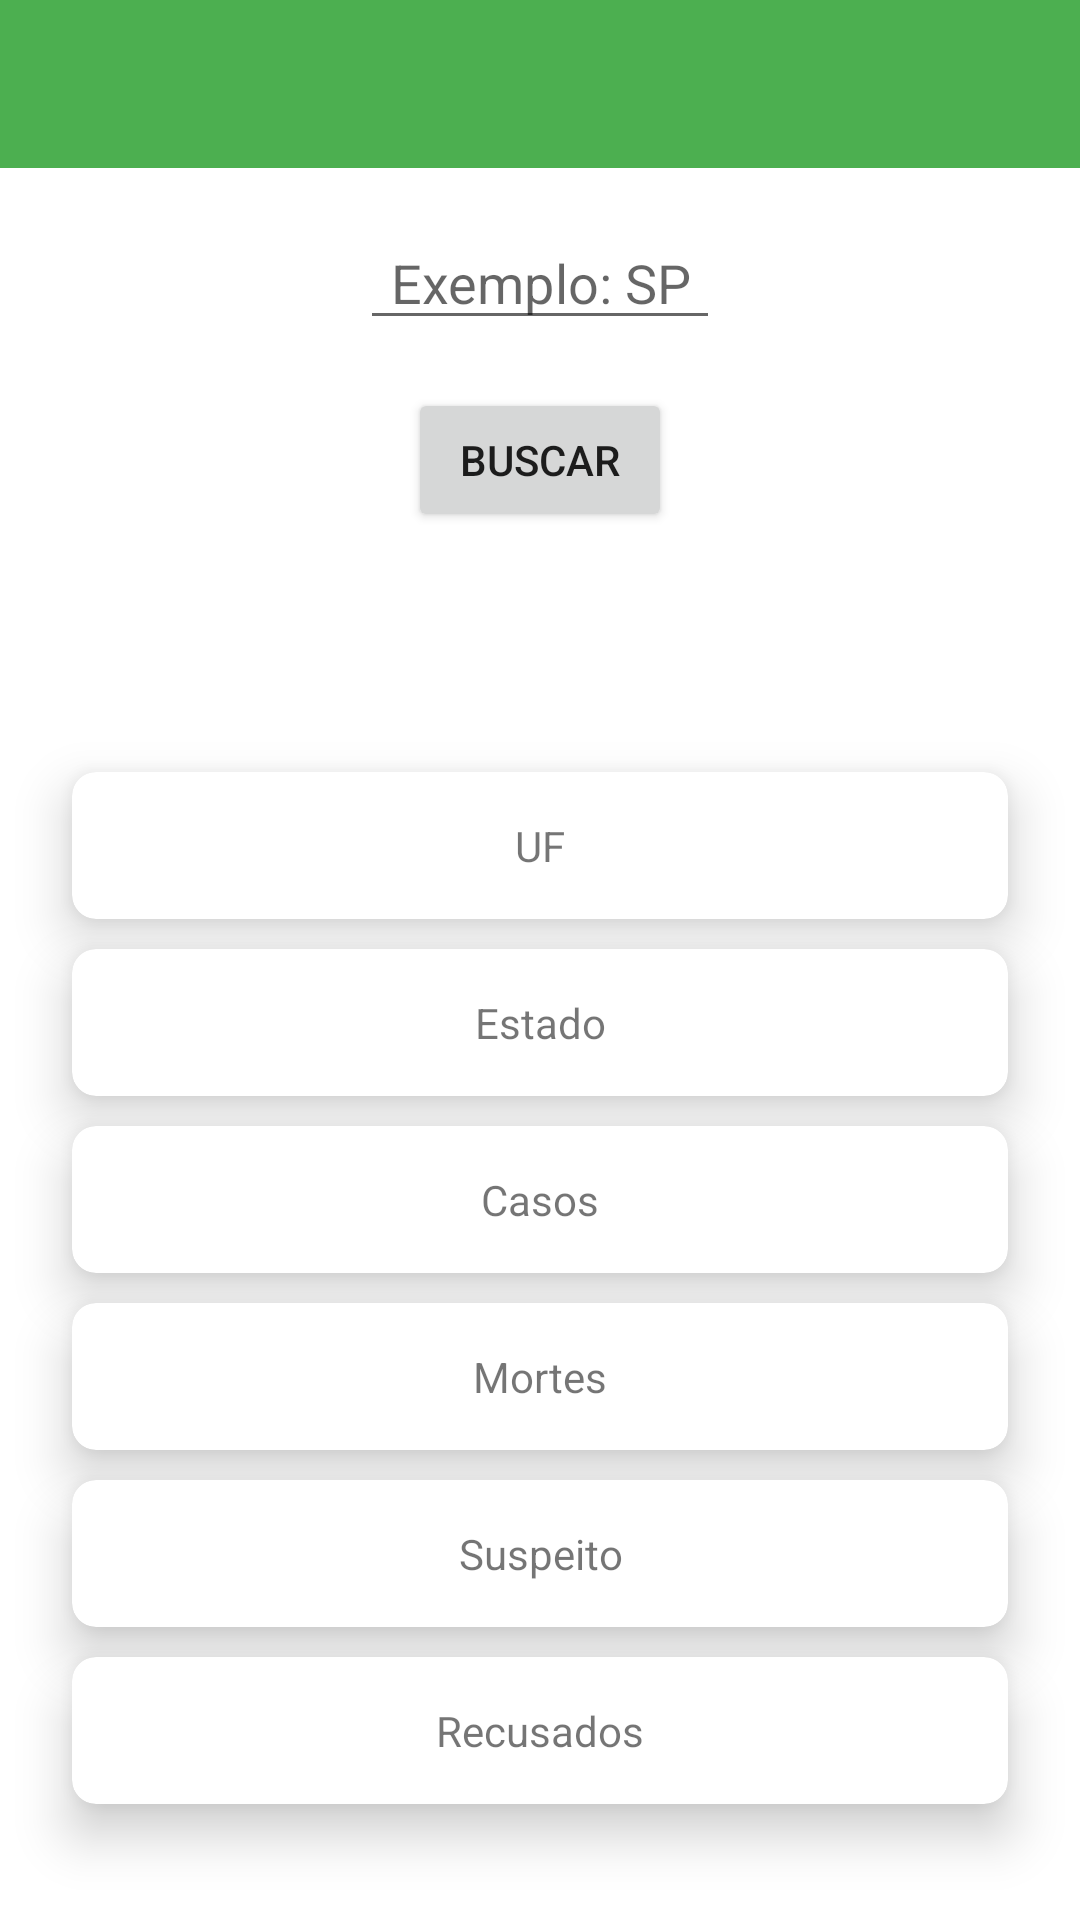

Here is an Android app screen rendered from its layout file. Give the layout XML and the strings, colors and styles it references.
<!-- AndroidManifest.xml: application theme Theme.StatusCovid19 -->
<!-- res/layout/activity_estados.xml -->
<?xml version="1.0" encoding="utf-8"?>
<LinearLayout
    xmlns:android="http://schemas.android.com/apk/res/android"
    xmlns:app="http://schemas.android.com/apk/res-auto"
    xmlns:tools="http://schemas.android.com/tools"
    android:layout_width="match_parent"
    android:layout_height="match_parent"
    tools:context=".EstadosActivity"
    android:orientation="vertical" >

    <include
        android:id="@+id/toolbar"
        layout="@layout/toolbar"
        app:layout_constraintEnd_toEndOf="parent"
        app:layout_constraintStart_toStartOf="parent"
        app:layout_constraintTop_toTopOf="parent" />

   <LinearLayout
       android:layout_width="match_parent"
       android:layout_height="match_parent"
       android:orientation="vertical"
       android:layout_gravity="center"
       android:gravity="center">

       <EditText
           android:id="@+id/edit_sigla_pesquisa"
           android:layout_width="120sp"
           android:layout_height="wrap_content"
           android:layout_marginTop="16dp"
           android:textAlignment="center"
           android:ems="10"
           android:maxLength="2"
           android:hint="Exemplo: SP"
           android:inputType="text"
           app:layout_constraintEnd_toEndOf="parent"
           app:layout_constraintStart_toStartOf="parent"
           app:layout_constraintTop_toTopOf="parent" />

       <Button
           android:id="@+id/button_pesquisa"
           android:layout_width="wrap_content"
           android:layout_height="wrap_content"
           android:layout_marginTop="16dp"
           android:text="Buscar"
           app:layout_constraintEnd_toEndOf="parent"
           app:layout_constraintHorizontal_bias="0.498"
           app:layout_constraintStart_toStartOf="parent"
           app:layout_constraintTop_toBottomOf="@+id/edit_sigla_pesquisa" />

       <androidx.cardview.widget.CardView
           android:id="@+id/cw_uf"
           android:layout_width="match_parent"
           android:layout_height="wrap_content"
           android:layout_marginRight="24dp"
           android:layout_marginLeft="24dp"
           android:layout_marginTop="80dp"
           app:cardElevation="10dp"
           app:cardCornerRadius="8dp"
           >


           <TextView
               android:id="@+id/tv_uf_state"
               android:layout_width="match_parent"
               android:layout_height="wrap_content"
               android:padding="15dp"
               android:text="UF"
               android:textAlignment="center" />

       </androidx.cardview.widget.CardView>

       <androidx.cardview.widget.CardView
           android:id="@+id/cw_state"
           android:layout_width="match_parent"
           android:layout_height="wrap_content"
           android:layout_marginRight="24dp"
           android:layout_marginLeft="24dp"
           android:layout_marginTop="10dp"
           app:cardElevation="10dp"
           app:cardCornerRadius="8dp">

           <TextView
               android:id="@+id/tv_state"
               android:layout_width="match_parent"
               android:layout_height="wrap_content"
               android:padding="15dp"
               android:text="Estado"
               android:textAlignment="center" />

       </androidx.cardview.widget.CardView>

       <androidx.cardview.widget.CardView
           android:id="@+id/cw_cases"
           android:layout_width="match_parent"
           android:layout_height="wrap_content"
           android:layout_marginRight="24dp"
           android:layout_marginLeft="24dp"
           android:layout_marginTop="10dp"
           app:cardElevation="10dp"
           app:cardCornerRadius="8dp">

           <TextView
               android:id="@+id/tv_cases_state"
               android:layout_width="match_parent"
               android:layout_height="wrap_content"
               android:padding="15dp"
               android:text="Casos"
               android:textAlignment="center" />

       </androidx.cardview.widget.CardView>


       <androidx.cardview.widget.CardView
           android:id="@+id/cw_deaths"
           android:layout_width="match_parent"
           android:layout_height="wrap_content"
           android:layout_marginRight="24dp"
           android:layout_marginLeft="24dp"
           android:layout_marginTop="10dp"
           app:cardElevation="10dp"
           app:cardCornerRadius="8dp">

           <TextView
               android:id="@+id/tv_deaths_state"
               android:layout_width="match_parent"
               android:layout_height="wrap_content"
               android:padding="15dp"
               android:text="Mortes"
               android:textAlignment="center" />

       </androidx.cardview.widget.CardView>


       <androidx.cardview.widget.CardView
           android:id="@+id/cw_suspects"
           android:layout_width="match_parent"
           android:layout_height="wrap_content"
           android:layout_marginRight="24dp"
           android:layout_marginLeft="24dp"
           android:layout_marginTop="10dp"
           app:cardElevation="10dp"
           app:cardCornerRadius="8dp">

           <TextView
               android:id="@+id/tv_suspects_state"
               android:layout_width="match_parent"
               android:layout_height="wrap_content"
               android:padding="15dp"
               android:text="Suspeito"
               android:textAlignment="center" />

       </androidx.cardview.widget.CardView>


       <androidx.cardview.widget.CardView
           android:id="@+id/cw_refuses"
           android:layout_width="match_parent"
           android:layout_height="wrap_content"
           android:layout_marginRight="24dp"
           android:layout_marginLeft="24dp"
           android:layout_marginTop="10dp"
           app:cardElevation="10dp"
           app:cardCornerRadius="8dp">

           <TextView
               android:id="@+id/tv_refuses_state"
               android:layout_width="match_parent"
               android:layout_height="wrap_content"
               android:padding="15dp"
               android:text="Recusados"
               android:textAlignment="center" />

       </androidx.cardview.widget.CardView>


       <TextView
           android:id="@+id/tv_date_states"
           android:layout_width="match_parent"
           android:layout_height="wrap_content"
           android:padding="15dp"
           android:text="00/00/0000"
           android:gravity="end"
           android:layout_marginTop="20dp"
           android:layout_marginRight="24dp"
           android:layout_marginLeft="24dp"
           />


   </LinearLayout>


</LinearLayout>
<!-- res/layout/toolbar.xml (included above) -->
<?xml version="1.0" encoding="utf-8"?>
<androidx.appcompat.widget.Toolbar
    android:id="@+id/toolbar"
    xmlns:android="http://schemas.android.com/apk/res/android"
    android:layout_width="match_parent"
    android:layout_height="wrap_content"
    android:background="@color/purple_700">

</androidx.appcompat.widget.Toolbar>
<!-- resources referenced by this layout -->
<resources>
  <color name="purple_700">#4CAF50</color>
  <style name="Theme.StatusCovid19" parent="Theme.MaterialComponents.DayNight.NoActionBar">
          
          <item name="colorPrimary">@color/purple_500</item>
          <item name="colorPrimaryVariant">@color/purple_700</item>
          <item name="colorOnPrimary">@color/white</item>
          
          <item name="colorSecondary">@color/teal_200</item>
          <item name="colorSecondaryVariant">@color/teal_700</item>
          <item name="colorOnSecondary">@color/black</item>
          
          <item name="android:statusBarColor" tools:targetApi="l">?attr/colorPrimaryVariant</item>
          
      </style>
  <color name="purple_500">#8BC34A</color>
  <color name="white">#FFFFFFFF</color>
  <color name="teal_200">#FF03DAC5</color>
  <color name="teal_700">#FF018786</color>
  <color name="black">#FF000000</color>
</resources>
